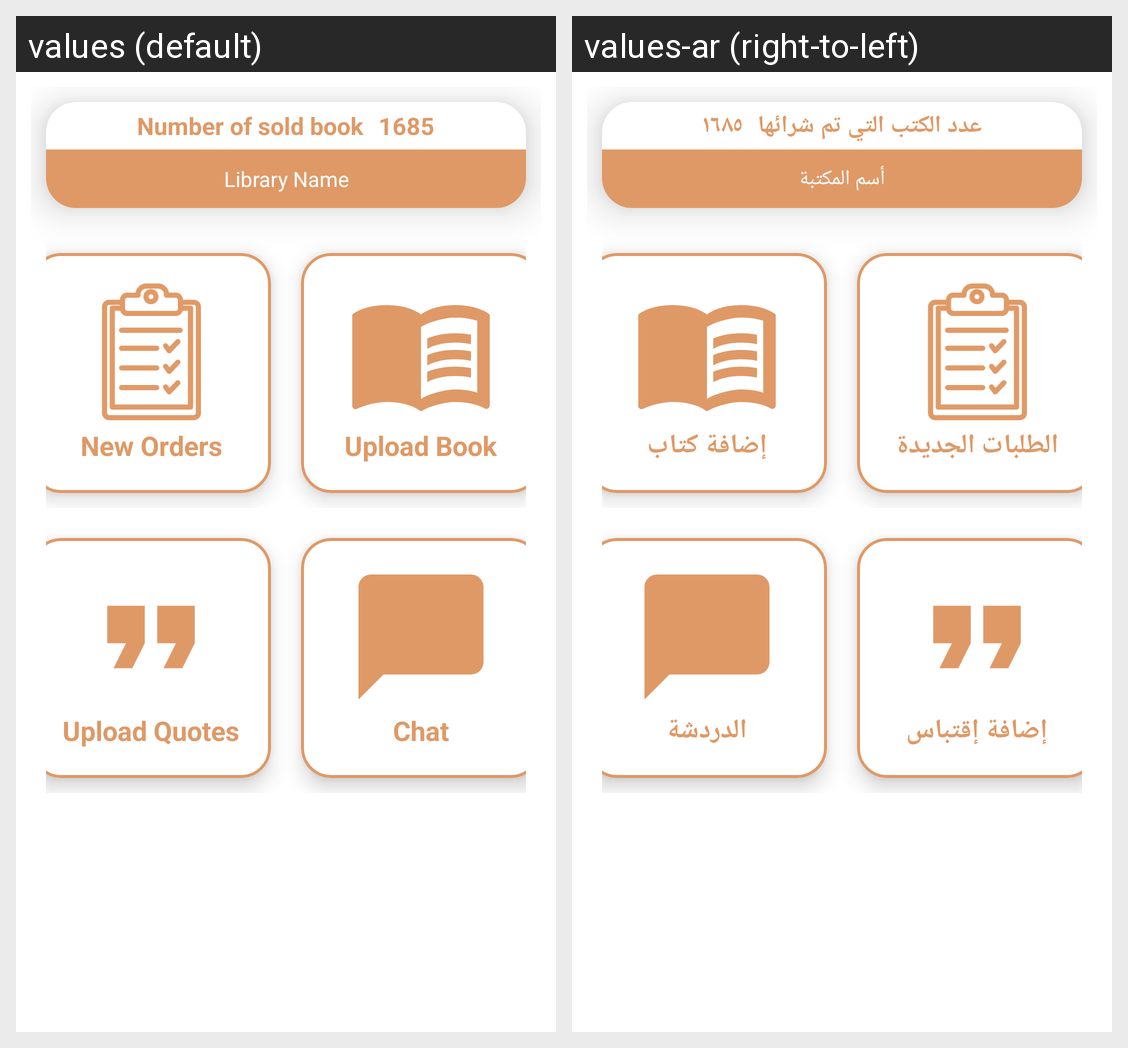

This grid shows one Android layout under two languages. Give, for every string resource on the screen, its name, the default text and each shown locale's text.
Android screen res/layout/fragment_home_library.xml rendered under 2 locales, left to right: values (default), values-ar (right-to-left). Device: Nexus 5 (rendered at 1080×1920; each locale shown at half size, 540×960, under a caption strip naming it); theme Theme.GoRead_library.
Strings drawn on this screen, with the default value and each locale's value (text and hints the layout hard-codes, and strings that could not be matched under every locale, appear in the picture but are not listed):

number_of_sold_book
  values: Number of sold book
  values-ar: عدد الكتب التي تم شرائها

_1685
  values: 1685
  values-ar: ١٦٨٥

library_name
  values: Library Name
  values-ar: أسم المكتبة

new_orders
  values: New Orders
  values-ar: الطلبات الجديدة

upload_book
  values: Upload Book
  values-ar: إضافة كتاب

upload_quotes
  values: Upload Quotes
  values-ar: إضافة إقتباس

chat
  values: Chat
  values-ar: الدردشة
